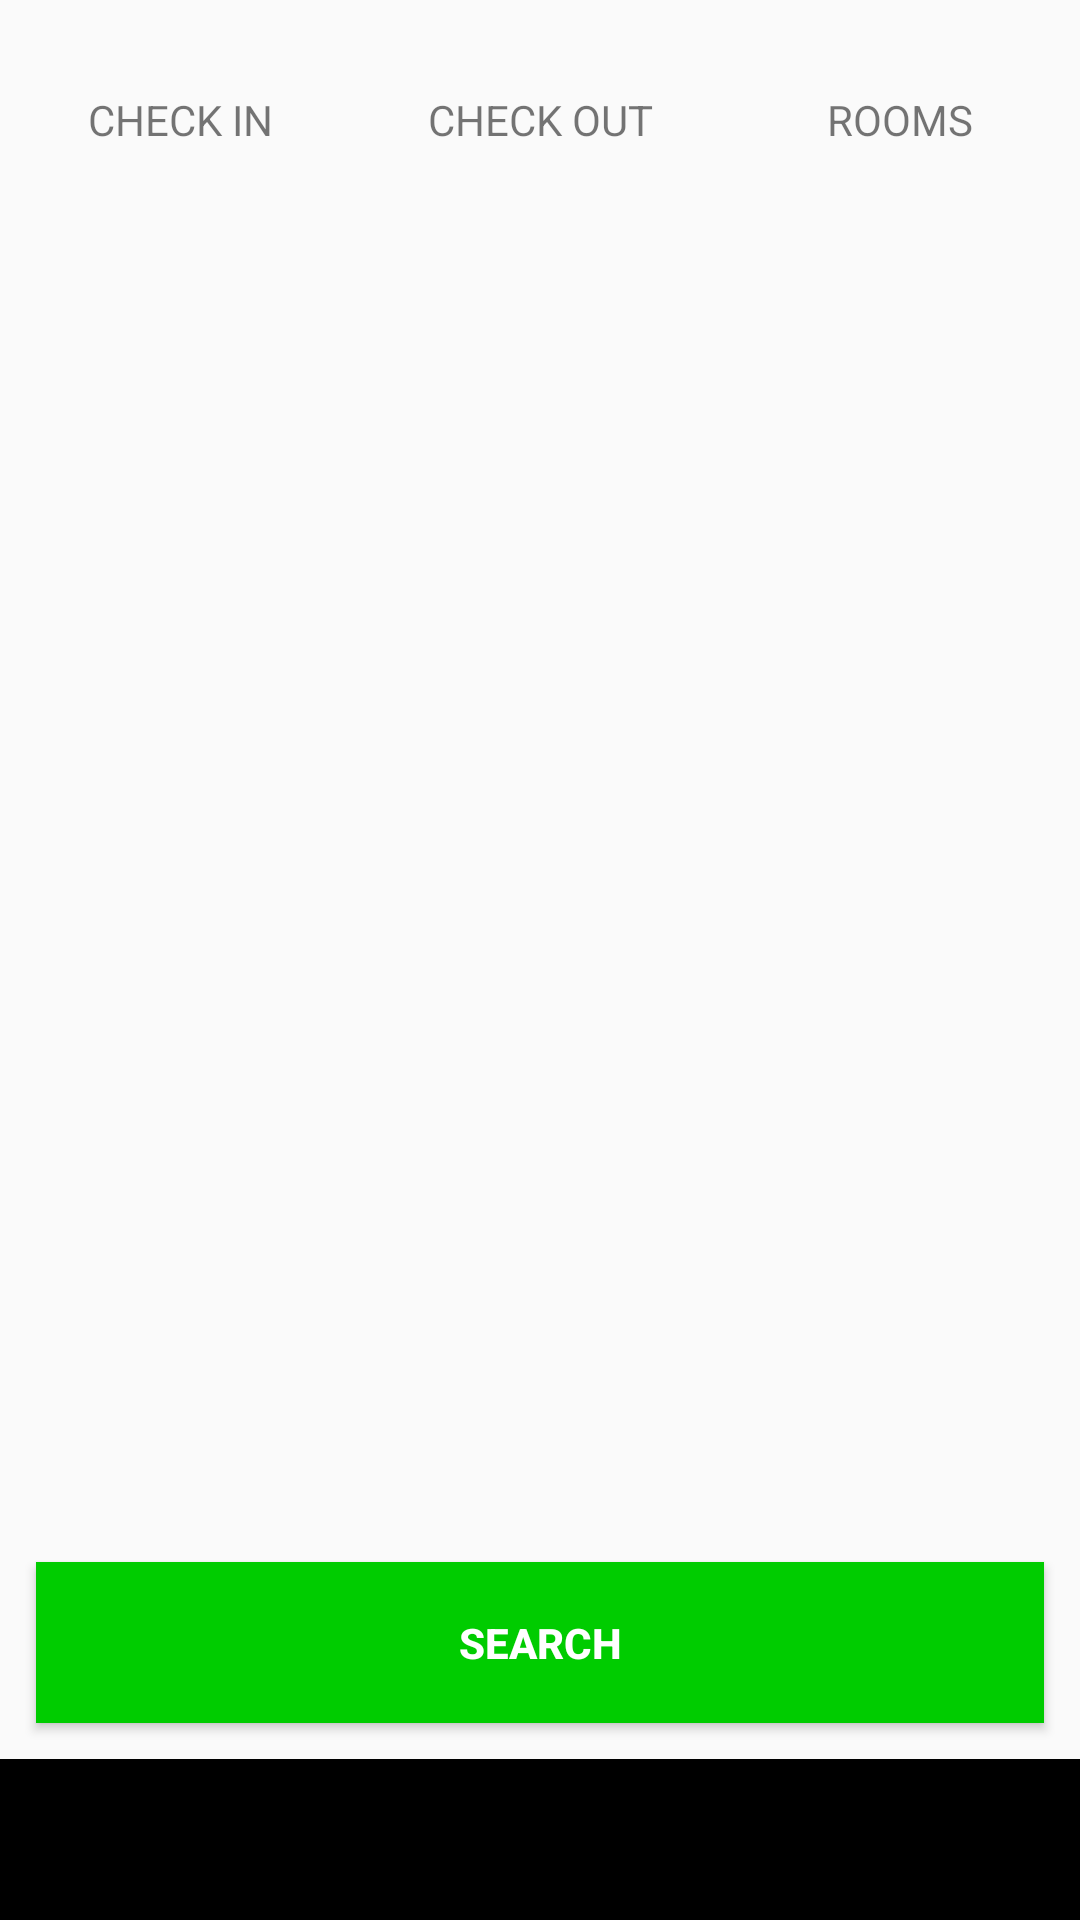

Layout XML and referenced resources for this Android screen:
<!-- AndroidManifest.xml: application theme AppTheme -->
<!-- res/layout/activity_fragment.xml -->
<?xml version="1.0" encoding="utf-8"?>
<LinearLayout xmlns:android="http://schemas.android.com/apk/res/android"
    xmlns:app="http://schemas.android.com/apk/res-auto"
    android:orientation="vertical" android:layout_width="match_parent"
    android:layout_height="match_parent">
    <Space
        android:layout_width="match_parent"
        android:layout_height="25dp" />
    <LinearLayout
        android:layout_width="match_parent"
        android:layout_height="25dp"
        android:paddingTop="5dp"
        android:orientation="horizontal"
        android:weightSum="3">
        <TextView
            android:layout_width="0dp"
            android:layout_height="match_parent"
            android:layout_weight="1"
            android:text="Check in"
            android:gravity="center"
            android:textAllCaps="true"/>
        <TextView
            android:layout_width="0dp"
            android:layout_height="match_parent"
            android:layout_weight="1"
            android:text="Check out"
            android:gravity="center"
            android:textAllCaps="true"/>
        <TextView
            android:layout_width="0dp"
            android:layout_height="match_parent"
            android:layout_weight="1"
            android:id="@+id/noofrooms"
            android:text="Rooms"
            android:gravity="center"
            android:textAllCaps="true"/>

    </LinearLayout>



        <android.support.design.widget.TabLayout
            android:id="@+id/tabs"
            android:layout_width="match_parent"
            android:layout_height="30dp"

            app:tabMode="fixed"
            app:tabGravity="fill"/>

<LinearLayout
    android:layout_width="match_parent"
    android:layout_height="match_parent"
    android:orientation="vertical"
    android:weightSum="10">
    <android.support.v4.view.ViewPager
        android:id="@+id/viewpager"
        android:layout_width="match_parent"
        android:layout_height="0dp"
        android:layout_weight="8"
        app:layout_behavior="@string/appbar_scrolling_view_behavior"


        />
    <Button
        android:layout_width="match_parent"
        android:layout_height="0dp"
        android:text="Search"
        android:textColor="#FFFFFF"
        style="@style/Widget.AppCompat.Button.Colored"
        android:background="#00CC00"
        android:id="@+id/search"
        android:textStyle="bold"
        android:layout_margin="12dp"
        android:layout_weight="1"/>
    <View
        android:layout_width="match_parent"
        android:layout_height="0dp"
        android:layout_weight="1"
        android:background="#000000"

        />
</LinearLayout>


</LinearLayout>
<!-- resources referenced by this layout -->
<resources>
  <style name="AppTheme" parent="Theme.AppCompat.Light.NoActionBar">
          
          <item name="colorPrimary">#FFFFFF</item>
          <item name="colorPrimaryDark">@color/colorPrimaryDark</item>
          <item name="colorAccent">#E50000</item>
          <item name="android:windowTranslucentStatus">true</item>
          <item name="android:windowTranslucentNavigation">true</item>
      </style>
  <color name="colorPrimaryDark">#303F9F</color>
</resources>
